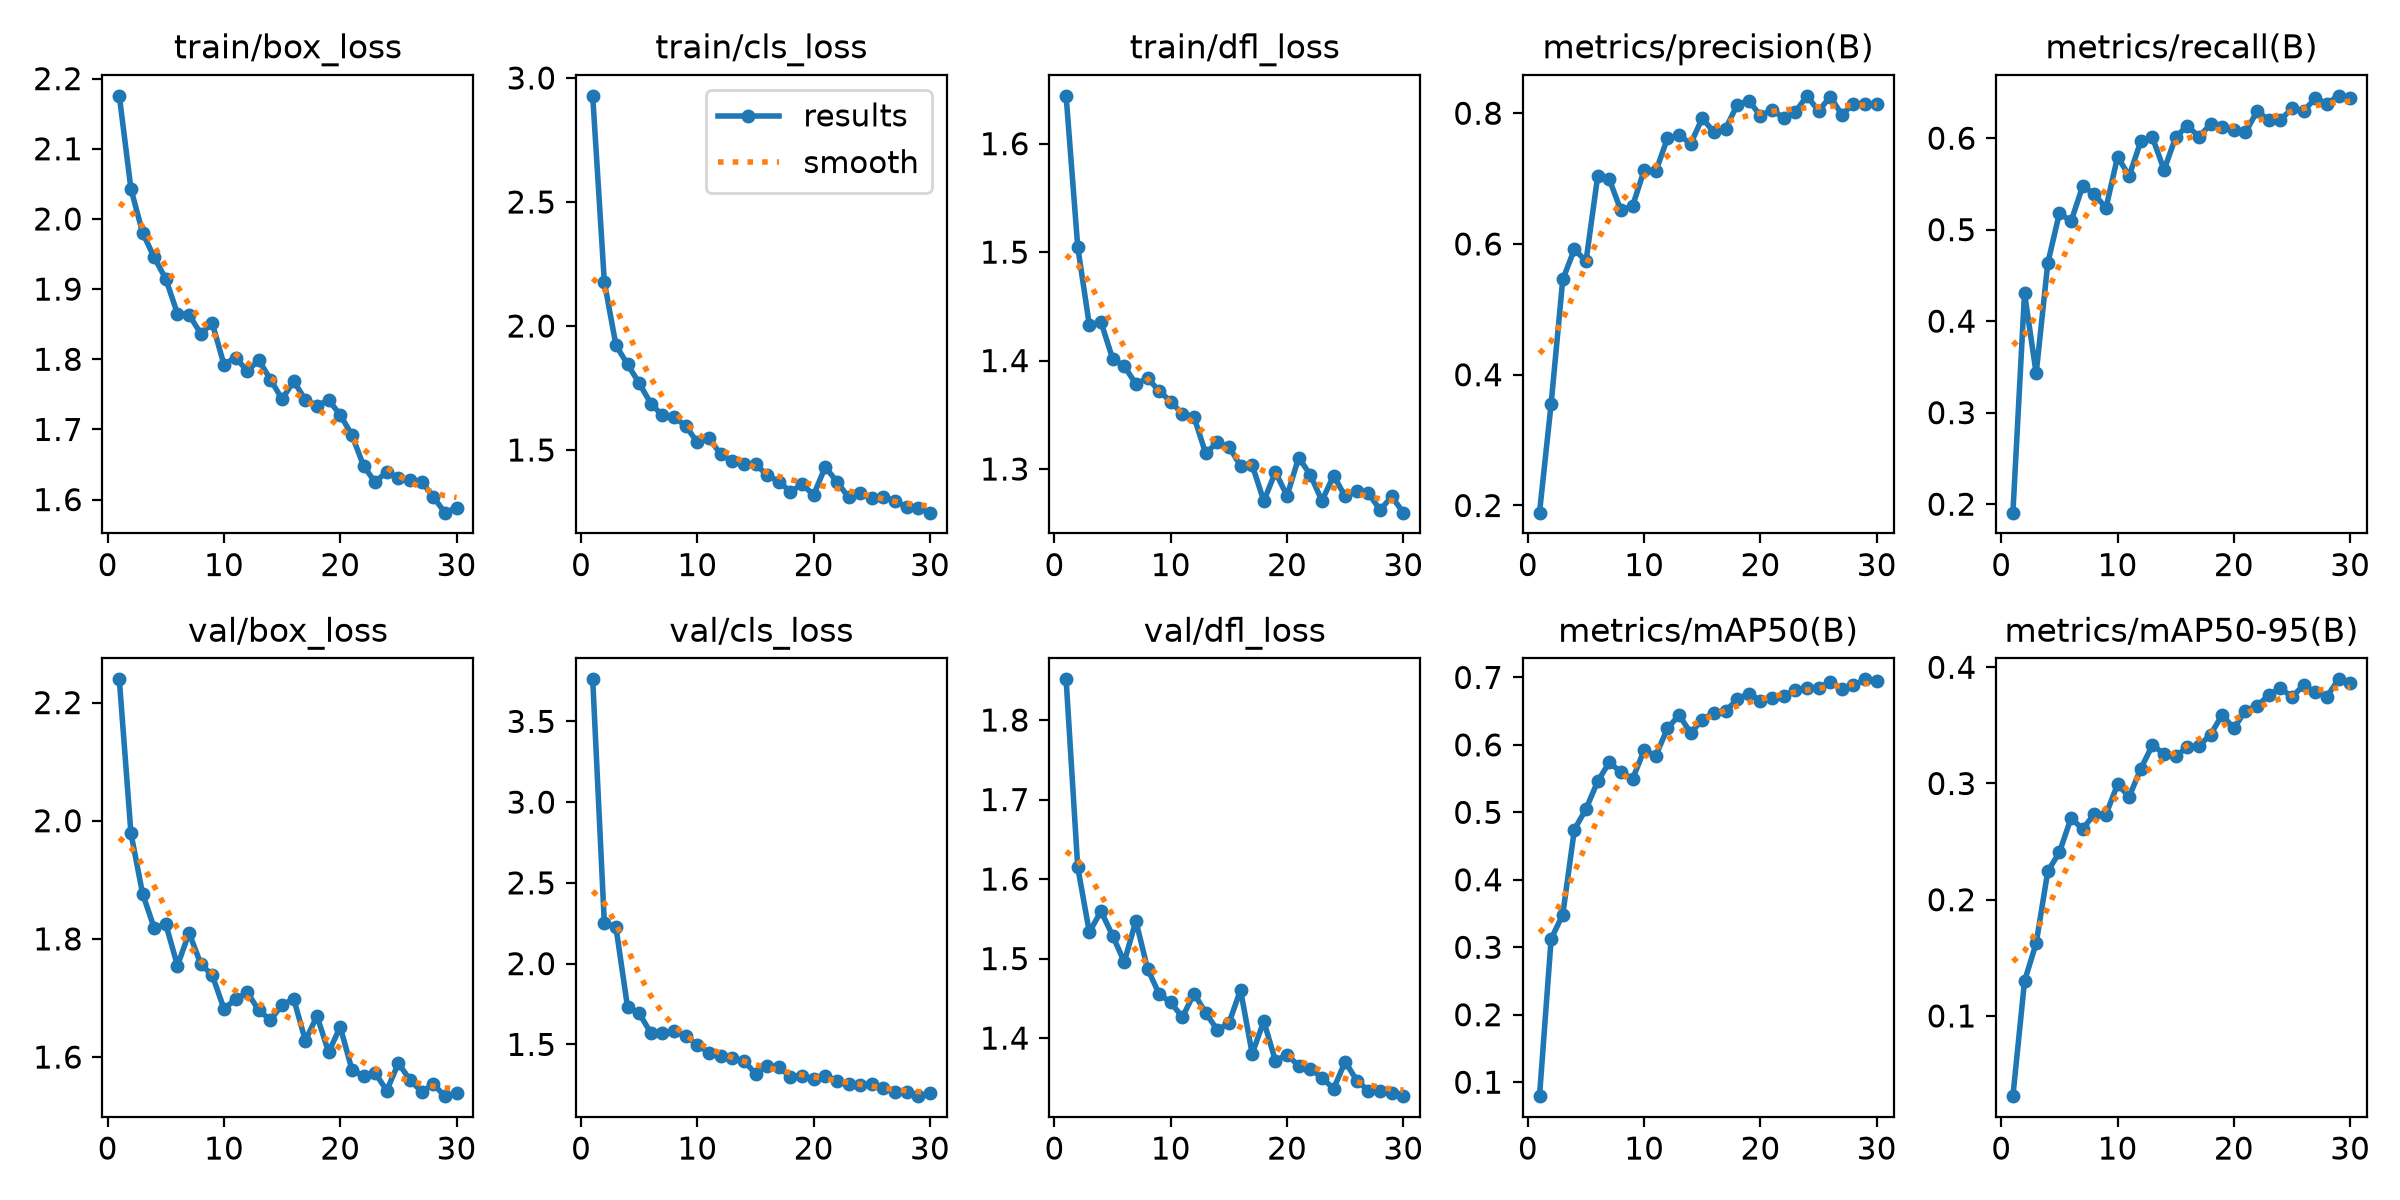

Values plotted in this chart, from the file beside it:
epoch, time, train/box_loss, train/cls_loss, train/dfl_loss, metrics/precision(B), metrics/recall(B), metrics/mAP50(B), metrics/mAP50-95(B), val/box_loss, val/cls_loss, val/dfl_loss, lr/pg0, lr/pg1, lr/pg2
1, 214.1, 2.175, 2.928, 1.644, 0.189, 0.1907, 0.07929, 0.03098, 2.239, 3.76, 1.851, 0.0001321, 0.0001321, 0.06711
2, 393.8, 2.043, 2.178, 1.505, 0.3555, 0.4306, 0.3124, 0.13, 1.979, 2.25, 1.615, 0.0002567, 0.0002567, 0.0339
3, 580, 1.981, 1.922, 1.433, 0.5457, 0.3429, 0.3485, 0.1626, 1.877, 2.225, 1.533, 0.0003724, 0.0003724, 0.000684
4, 803.4, 1.945, 1.845, 1.436, 0.5919, 0.4634, 0.4745, 0.2244, 1.818, 1.728, 1.56, 0.0003604, 0.0003604, 0.0003604
5, 1020, 1.914, 1.769, 1.402, 0.5737, 0.5182, 0.5049, 0.2409, 1.825, 1.692, 1.529, 0.0003472, 0.0003472, 0.0003472
6, 1201, 1.865, 1.687, 1.395, 0.7033, 0.5091, 0.5459, 0.2702, 1.755, 1.57, 1.496, 0.000334, 0.000334, 0.000334
7, 1413, 1.863, 1.639, 1.378, 0.699, 0.5475, 0.574, 0.2608, 1.81, 1.573, 1.547, 0.0003208, 0.0003208, 0.0003208
8, 1595, 1.837, 1.633, 1.384, 0.6513, 0.5389, 0.5596, 0.2738, 1.758, 1.582, 1.487, 0.0003076, 0.0003076, 0.0003076
9, 1808, 1.851, 1.597, 1.372, 0.658, 0.5235, 0.5493, 0.2733, 1.738, 1.551, 1.455, 0.0002944, 0.0002944, 0.0002944
10, 1996, 1.793, 1.531, 1.362, 0.7127, 0.5795, 0.5922, 0.2992, 1.682, 1.497, 1.445, 0.0002812, 0.0002812, 0.0002812
11, 2164, 1.802, 1.547, 1.351, 0.711, 0.5588, 0.5839, 0.2886, 1.698, 1.447, 1.426, 0.000268, 0.000268, 0.000268
12, 2323, 1.783, 1.484, 1.348, 0.7615, 0.5966, 0.6244, 0.3128, 1.71, 1.426, 1.456, 0.0002548, 0.0002548, 0.0002548
13, 2486, 1.799, 1.454, 1.314, 0.7664, 0.6008, 0.6441, 0.333, 1.679, 1.413, 1.432, 0.0002416, 0.0002416, 0.0002416
14, 2648, 1.771, 1.442, 1.325, 0.7535, 0.5653, 0.6179, 0.3255, 1.663, 1.4, 1.41, 0.0002284, 0.0002284, 0.0002284
15, 2808, 1.743, 1.442, 1.321, 0.7925, 0.6011, 0.637, 0.3236, 1.688, 1.318, 1.419, 0.0002152, 0.0002152, 0.0002152
16, 2967, 1.769, 1.4, 1.303, 0.7709, 0.6135, 0.648, 0.3312, 1.698, 1.366, 1.461, 0.000202, 0.000202, 0.000202
17, 3129, 1.742, 1.372, 1.304, 0.7763, 0.6016, 0.6498, 0.3323, 1.628, 1.36, 1.38, 0.0001888, 0.0001888, 0.0001888
18, 3290, 1.734, 1.332, 1.27, 0.8128, 0.6151, 0.6677, 0.3422, 1.67, 1.298, 1.421, 0.0001756, 0.0001756, 0.0001756
19, 3450, 1.742, 1.361, 1.297, 0.8191, 0.6118, 0.6761, 0.3591, 1.608, 1.306, 1.372, 0.0001624, 0.0001624, 0.0001624
20, 3608, 1.721, 1.32, 1.275, 0.7962, 0.6092, 0.6653, 0.3474, 1.651, 1.287, 1.379, 0.0001492, 0.0001492, 0.0001492
21, 3764, 1.692, 1.431, 1.311, 0.8056, 0.6063, 0.6696, 0.3628, 1.579, 1.306, 1.365, 0.000136, 0.000136, 0.000136
22, 3918, 1.648, 1.372, 1.295, 0.7923, 0.6294, 0.6723, 0.3666, 1.568, 1.275, 1.361, 0.0001228, 0.0001228, 0.0001228
23, 4073, 1.625, 1.309, 1.271, 0.8018, 0.6199, 0.6816, 0.3761, 1.573, 1.254, 1.35, 0.0001096, 0.0001096, 0.0001096
24, 4227, 1.64, 1.326, 1.294, 0.8266, 0.6199, 0.6847, 0.3818, 1.543, 1.25, 1.336, 9.64e-05, 9.64e-05, 9.64e-05
25, 4383, 1.631, 1.305, 1.275, 0.8034, 0.6324, 0.6841, 0.3746, 1.59, 1.252, 1.37, 8.32e-05, 8.32e-05, 8.32e-05
26, 4537, 1.629, 1.31, 1.28, 0.8253, 0.6298, 0.6935, 0.3845, 1.561, 1.233, 1.347, 7e-05, 7e-05, 7e-05
27, 4693, 1.626, 1.295, 1.278, 0.798, 0.6433, 0.6834, 0.3787, 1.541, 1.204, 1.334, 5.68e-05, 5.68e-05, 5.68e-05
28, 4849, 1.604, 1.269, 1.262, 0.8142, 0.6378, 0.6883, 0.3748, 1.554, 1.206, 1.333, 4.36e-05, 4.36e-05, 4.36e-05
29, 5004, 1.581, 1.265, 1.275, 0.8141, 0.6462, 0.6971, 0.3896, 1.534, 1.179, 1.331, 3.04e-05, 3.04e-05, 3.04e-05
30, 5158, 1.588, 1.247, 1.26, 0.8145, 0.6442, 0.6948, 0.3862, 1.539, 1.197, 1.327, 1.72e-05, 1.72e-05, 1.72e-05
